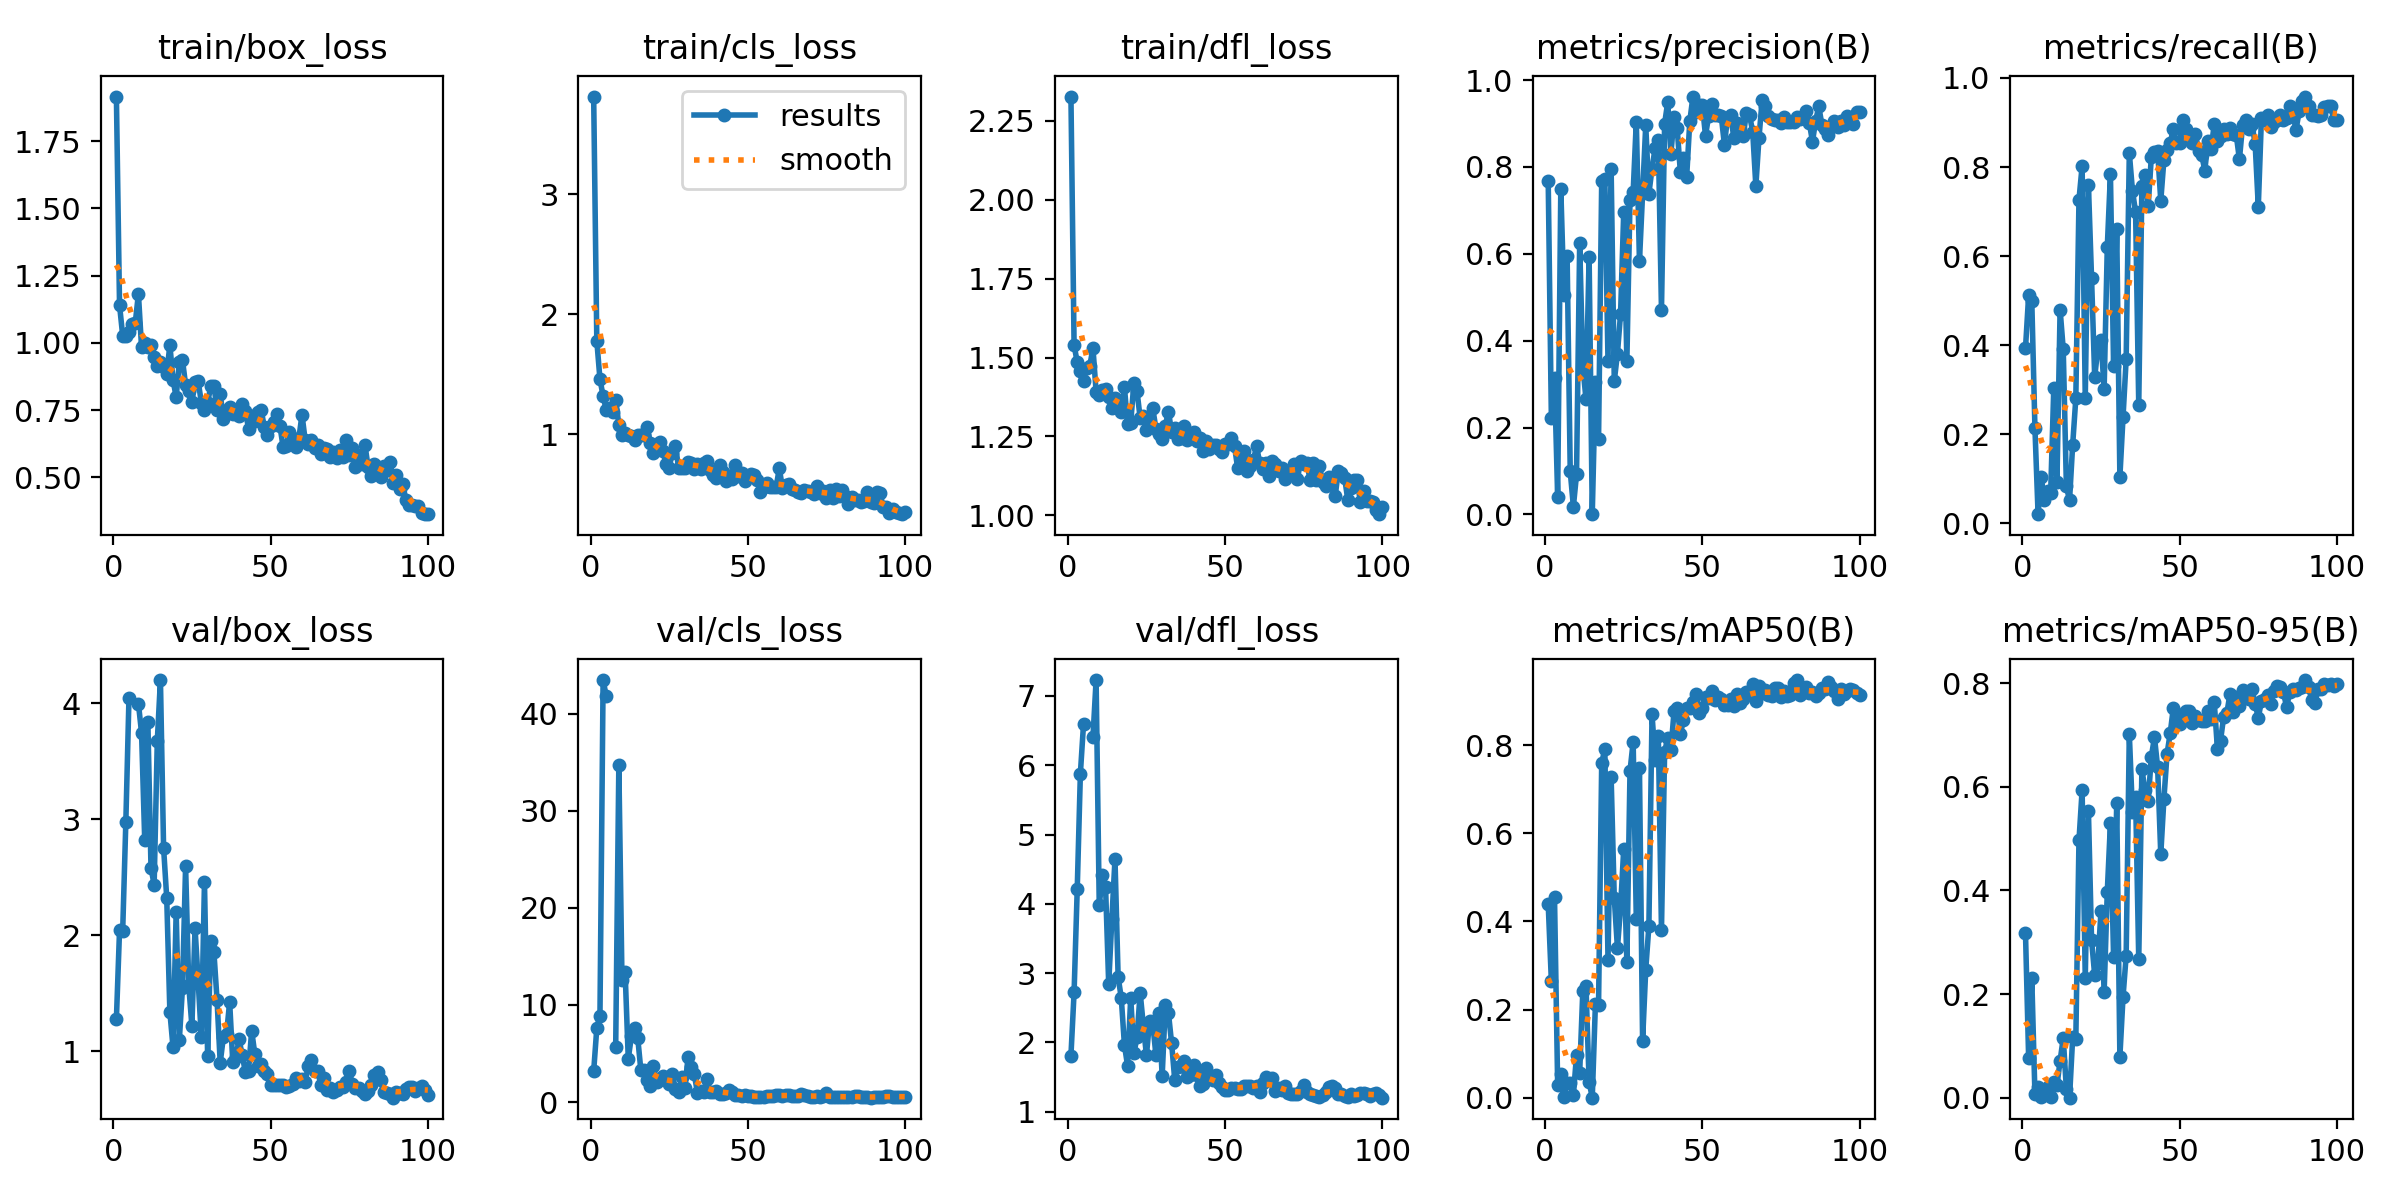

The table this chart was drawn from, first rows:
epoch, time, train/box_loss, train/cls_loss, train/dfl_loss, metrics/precision(B), metrics/recall(B), metrics/mAP50(B), metrics/mAP50-95(B), val/box_loss, val/cls_loss, val/dfl_loss, lr/pg0, lr/pg1, lr/pg2
1, 34.29, 1.916, 3.816, 2.326, 0.7671, 0.3933, 0.4388, 0.3175, 1.273, 3.165, 1.811, 0.0001834, 0.0001834, 0.0001834
2, 42.44, 1.14, 1.778, 1.539, 0.2224, 0.5119, 0.2647, 0.07694, 2.041, 7.637, 2.722, 0.0003796, 0.0003796, 0.0003796
3, 49.42, 1.027, 1.459, 1.485, 0.3143, 0.5, 0.4553, 0.2308, 2.036, 8.901, 4.214, 0.0005719, 0.0005719, 0.0005719
4, 57.59, 1.025, 1.317, 1.458, 0.041, 0.2144, 0.02877, 0.0071, 2.974, 43.49, 5.88, 0.0007602, 0.0007602, 0.0007602
5, 64.97, 1.042, 1.201, 1.426, 0.75, 0.02083, 0.05434, 0.02147, 4.049, 41.82, 6.595, 0.0009446, 0.0009446, 0.0009446
6, 72.8, 1.07, 1.218, 1.466, 0.5049, 0.1042, 0.00182, 0.00037, nan, nan, nan, 0.001125, 0.001125, 0.001125
7, 79.79, 1.074, 1.185, 1.475, 0.5961, 0.05208, 0.03272, 0.00604, nan, nan, nan, 0.001301, 0.001301, 0.001301
8, 88.86, 1.182, 1.288, 1.53, 0.09903, 0.07292, 0.03305, 0.02049, 3.998, 5.654, 6.406, 0.001474, 0.001474, 0.001474
9, 95.7, 0.9829, 1.078, 1.392, 0.01808, 0.06932, 0.00513, 0.00169, 3.744, 34.72, 7.23, 0.001535, 0.001535, 0.001535
10, 102.9, 0.9993, 0.9887, 1.381, 0.09214, 0.305, 0.09709, 0.0294, 2.824, 12.55, 3.977, 0.001518, 0.001518, 0.001518
11, 110.1, 0.9851, 1.009, 1.396, 0.6243, 0.09375, 0.05686, 0.02374, 3.842, 13.37, 4.41, 0.001502, 0.001502, 0.001502
12, 120.7, 0.9927, 0.9954, 1.399, 0.3404, 0.4802, 0.2427, 0.07099, 2.581, 4.459, 4.248, 0.001485, 0.001485, 0.001485
13, 127.7, 0.9489, 0.9808, 1.376, 0.2663, 0.3908, 0.2532, 0.1152, 2.433, 6.792, 2.844, 0.001469, 0.001469, 0.001469
14, 138.9, 0.9132, 0.9486, 1.341, 0.593, 0.08333, 0.036, 0.01653, 3.673, 7.651, 3.775, 0.001452, 0.001452, 0.001452
15, 146.9, 0.9293, 0.9906, 1.373, 0.00057, 0.05208, 7e-05, 3e-05, 4.2, 6.637, 4.645, 0.001436, 0.001436, 0.001436
16, 159.1, 0.9093, 0.9918, 1.359, 0.305, 0.1771, 0.2123, 0.1162, 2.754, 3.282, 2.946, 0.001419, 0.001419, 0.001419
17, 166.8, 0.8858, 0.992, 1.329, 0.1741, 0.2809, 0.2106, 0.1136, 2.321, 3.315, 2.641, 0.001403, 0.001403, 0.001403
18, 174, 0.9916, 1.062, 1.407, 0.7675, 0.7268, 0.7602, 0.4963, 1.337, 2.277, 1.964, 0.001386, 0.001386, 0.001386
19, 183.8, 0.8628, 0.9285, 1.289, 0.7722, 0.802, 0.7906, 0.593, 1.034, 1.701, 1.663, 0.00137, 0.00137, 0.00137
20, 191.2, 0.7977, 0.8396, 1.294, 0.3539, 0.2812, 0.313, 0.2309, 2.201, 3.737, 2.647, 0.001353, 0.001353, 0.001353
21, 204.4, 0.9277, 0.9198, 1.419, 0.7953, 0.7604, 0.7267, 0.554, 1.092, 2.087, 1.842, 0.001337, 0.001337, 0.001337
22, 215.6, 0.9362, 0.9326, 1.394, 0.307, 0.5506, 0.4525, 0.3041, 1.543, 2.377, 2.073, 0.00132, 0.00132, 0.00132
23, 222.4, 0.844, 0.8558, 1.308, 0.3705, 0.3279, 0.3399, 0.236, 2.594, 2.658, 2.72, 0.001304, 0.001304, 0.001304
24, 233.5, 0.8191, 0.7497, 1.313, 0.4623, 0.3948, 0.4316, 0.2591, 1.568, 2.308, 2.251, 0.001287, 0.001287, 0.001287
25, 240.2, 0.78, 0.7211, 1.269, 0.6963, 0.4118, 0.5644, 0.3598, 1.216, 1.858, 1.815, 0.001271, 0.001271, 0.001271
26, 248.1, 0.855, 0.845, 1.282, 0.3525, 0.3021, 0.3083, 0.2037, 2.063, 2.857, 2.31, 0.001254, 0.001254, 0.001254
27, 256.4, 0.8575, 0.9023, 1.34, 0.7249, 0.6204, 0.7412, 0.3975, 1.599, 1.348, 2.27, 0.001238, 0.001238, 0.001238
28, 264.5, 0.7778, 0.7179, 1.275, 0.7421, 0.7842, 0.8074, 0.5292, 1.119, 1.048, 1.824, 0.001221, 0.001221, 0.001221
29, 271, 0.7487, 0.7204, 1.258, 0.9047, 0.3537, 0.4054, 0.2719, 2.46, 2.573, 2.426, 0.001205, 0.001205, 0.001205
30, 281.8, 0.7758, 0.7159, 1.242, 0.5827, 0.6603, 0.7474, 0.5691, 0.9566, 1.42, 1.515, 0.001188, 0.001188, 0.001188
31, 288.4, 0.8398, 0.7698, 1.285, 0.7391, 0.1042, 0.1292, 0.07895, 1.946, 4.61, 2.545, 0.001172, 0.001172, 0.001172
32, 296.4, 0.8406, 0.7625, 1.329, 0.896, 0.238, 0.2907, 0.1939, 1.854, 3.591, 2.421, 0.001155, 0.001155, 0.001155
33, 303.1, 0.7511, 0.7084, 1.265, 0.7387, 0.3682, 0.3894, 0.274, 1.438, 2.841, 1.988, 0.001139, 0.001139, 0.001139
34, 312.7, 0.8107, 0.7486, 1.277, 0.7963, 0.8317, 0.8695, 0.702, 0.8987, 0.9128, 1.455, 0.001122, 0.001122, 0.001122
35, 319.6, 0.7164, 0.7131, 1.241, 0.8444, 0.7471, 0.7661, 0.5505, 1.12, 1.11, 1.653, 0.001106, 0.001106, 0.001106
36, 327.1, 0.7513, 0.7563, 1.245, 0.8616, 0.6987, 0.8205, 0.5804, 1.143, 1.006, 1.657, 0.001089, 0.001089, 0.001089
37, 338.5, 0.7604, 0.7773, 1.282, 0.4703, 0.2667, 0.3809, 0.267, 1.424, 2.415, 1.738, 0.001073, 0.001073, 0.001073
38, 346.2, 0.7365, 0.7004, 1.238, 0.8999, 0.758, 0.7848, 0.6336, 0.9017, 0.9825, 1.495, 0.001056, 0.001056, 0.001056
39, 352.9, 0.748, 0.656, 1.257, 0.9496, 0.7812, 0.8166, 0.5927, 0.9512, 1.068, 1.535, 0.00104, 0.00104, 0.00104
40, 361.4, 0.7279, 0.6327, 1.263, 0.8304, 0.7119, 0.7887, 0.5723, 1.102, 1.125, 1.677, 0.001023, 0.001023, 0.001023
41, 368.1, 0.7717, 0.7426, 1.235, 0.9159, 0.8229, 0.8768, 0.6578, 0.9616, 0.8069, 1.537, 0.001007, 0.001007, 0.001007
42, 375.9, 0.7479, 0.6809, 1.247, 0.8887, 0.8333, 0.8834, 0.6954, 0.82, 0.8562, 1.37, 0.0009904, 0.0009904, 0.0009904
43, 382.6, 0.6808, 0.6087, 1.205, 0.7885, 0.8369, 0.8262, 0.6377, 0.8274, 0.8815, 1.394, 0.0009739, 0.0009739, 0.0009739
44, 392.1, 0.7288, 0.6518, 1.235, 0.8196, 0.7244, 0.8563, 0.4693, 1.176, 1.279, 1.625, 0.0009574, 0.0009574, 0.0009574
45, 402.3, 0.7106, 0.6292, 1.21, 0.7763, 0.8165, 0.8839, 0.5763, 0.9749, 1.053, 1.5, 0.0009409, 0.0009409, 0.0009409
46, 410, 0.7422, 0.739, 1.223, 0.905, 0.8384, 0.8846, 0.6636, 0.8706, 0.7705, 1.461, 0.0009244, 0.0009244, 0.0009244
47, 420.9, 0.7514, 0.6489, 1.225, 0.9621, 0.8542, 0.8976, 0.7031, 0.8907, 0.682, 1.528, 0.0009078, 0.0009078, 0.0009078
48, 428.2, 0.6878, 0.6798, 1.21, 0.9275, 0.8854, 0.9162, 0.7523, 0.8237, 0.6381, 1.41, 0.0008913, 0.0008913, 0.0008913
49, 440.7, 0.6565, 0.6085, 1.2, 0.9428, 0.8542, 0.8726, 0.7217, 0.8007, 0.724, 1.364, 0.0008748, 0.0008748, 0.0008748
50, 447.4, 0.6912, 0.6426, 1.225, 0.9423, 0.8542, 0.8837, 0.7206, 0.7092, 0.592, 1.308, 0.0008583, 0.0008583, 0.0008583
51, 455.4, 0.7072, 0.6678, 1.227, 0.872, 0.9062, 0.9081, 0.7403, 0.7089, 0.6242, 1.319, 0.0008418, 0.0008418, 0.0008418
52, 462, 0.7352, 0.6584, 1.246, 0.9179, 0.8854, 0.9074, 0.7456, 0.7096, 0.5614, 1.34, 0.0008253, 0.0008253, 0.0008253
53, 476.9, 0.6894, 0.6208, 1.219, 0.9453, 0.8646, 0.9216, 0.7452, 0.708, 0.5526, 1.34, 0.0008088, 0.0008088, 0.0008088
54, 484.8, 0.6128, 0.521, 1.149, 0.9203, 0.8542, 0.9023, 0.7236, 0.7048, 0.5598, 1.322, 0.0007923, 0.0007923, 0.0007923
55, 492, 0.617, 0.5548, 1.181, 0.9191, 0.875, 0.9083, 0.7359, 0.6867, 0.5575, 1.329, 0.0007758, 0.0007758, 0.0007758
56, 499.5, 0.6683, 0.5951, 1.203, 0.9178, 0.8369, 0.9035, 0.7287, 0.6951, 0.6594, 1.377, 0.0007593, 0.0007593, 0.0007593
57, 506.9, 0.6322, 0.5616, 1.142, 0.8517, 0.8277, 0.8919, 0.7265, 0.7124, 0.5882, 1.371, 0.0007428, 0.0007428, 0.0007428
58, 514.3, 0.613, 0.5562, 1.156, 0.9132, 0.7923, 0.8902, 0.7271, 0.7673, 0.6447, 1.378, 0.0007263, 0.0007263, 0.0007263
59, 522.1, 0.6447, 0.5577, 1.175, 0.9186, 0.8588, 0.905, 0.7458, 0.7456, 0.673, 1.348, 0.0007098, 0.0007098, 0.0007098
60, 533.4, 0.7328, 0.7147, 1.219, 0.8674, 0.8413, 0.8892, 0.7308, 0.7585, 0.7231, 1.378, 0.0006933, 0.0006933, 0.0006933
... 40 more rows
